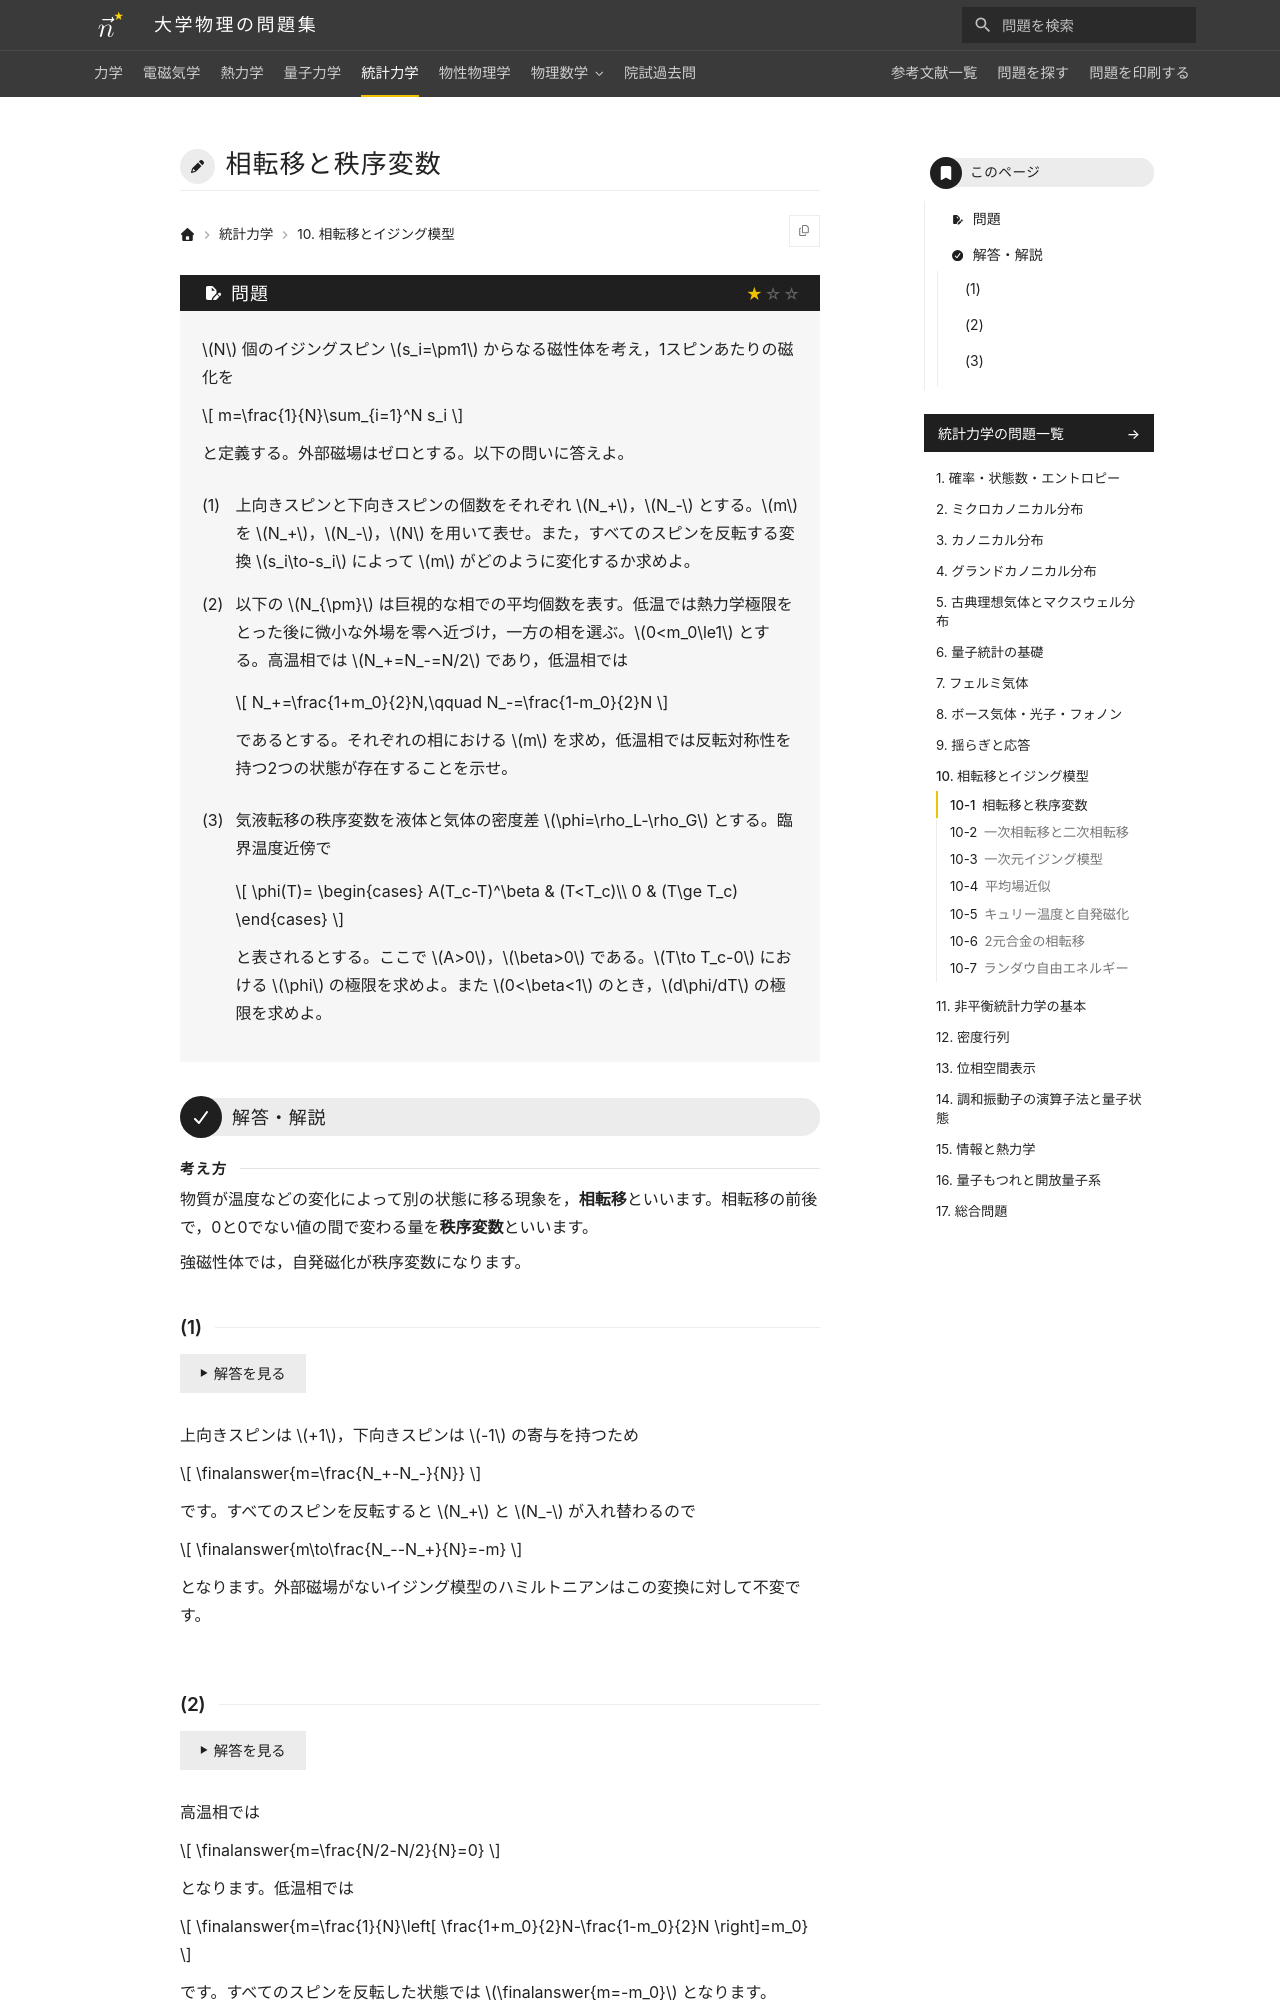

repository: Nanana-2/physics-site · page: 05statistical_mechanics/10/10_010/index.html · generator: mkdocs

---
tags:
  - 基本
---

# 相転移と秩序変数

## 問題
$N$ 個のイジングスピン $s_i=\pm1$ からなる磁性体を考え，1スピンあたりの磁化を

$$
m=\frac{1}{N}\sum_{i=1}^N s_i
$$

と定義する。外部磁場はゼロとする。以下の問いに答えよ。

(1) 上向きスピンと下向きスピンの個数をそれぞれ $N_+$，$N_-$ とする。$m$ を $N_+$，$N_-$，$N$ を用いて表せ。また，すべてのスピンを反転する変換 $s_i\to-s_i$ によって $m$ がどのように変化するか求めよ。

(2) 以下の $N_{\pm}$ は巨視的な相での平均個数を表す。低温では熱力学極限をとった後に微小な外場を零へ近づけ，一方の相を選ぶ。$0<m_0\le1$ とする。高温相では $N_+=N_-=N/2$ であり，低温相では

$$
N_+=\frac{1+m_0}{2}N,\qquad
N_-=\frac{1-m_0}{2}N
$$

であるとする。それぞれの相における $m$ を求め，低温相では反転対称性を持つ2つの状態が存在することを示せ。

(3) 気液転移の秩序変数を液体と気体の密度差 $\phi=\rho_L-\rho_G$ とする。臨界温度近傍で

$$
\phi(T)=
\begin{cases}
A(T_c-T)^\beta & (T<T_c)\\
0 & (T\ge T_c)
\end{cases}
$$

と表されるとする。ここで $A>0$，$\beta>0$ である。$T\to T_c-0$ における $\phi$ の極限を求めよ。また $0<\beta<1$ のとき，$d\phi/dT$ の極限を求めよ。

---

## 解答・解説

<div class="approach" markdown>
物質が温度などの変化によって別の状態に移る現象を，**相転移**といいます。相転移の前後で，0と0でない値の間で変わる量を**秩序変数**といいます。

強磁性体では，自発磁化が秩序変数になります。
</div>
